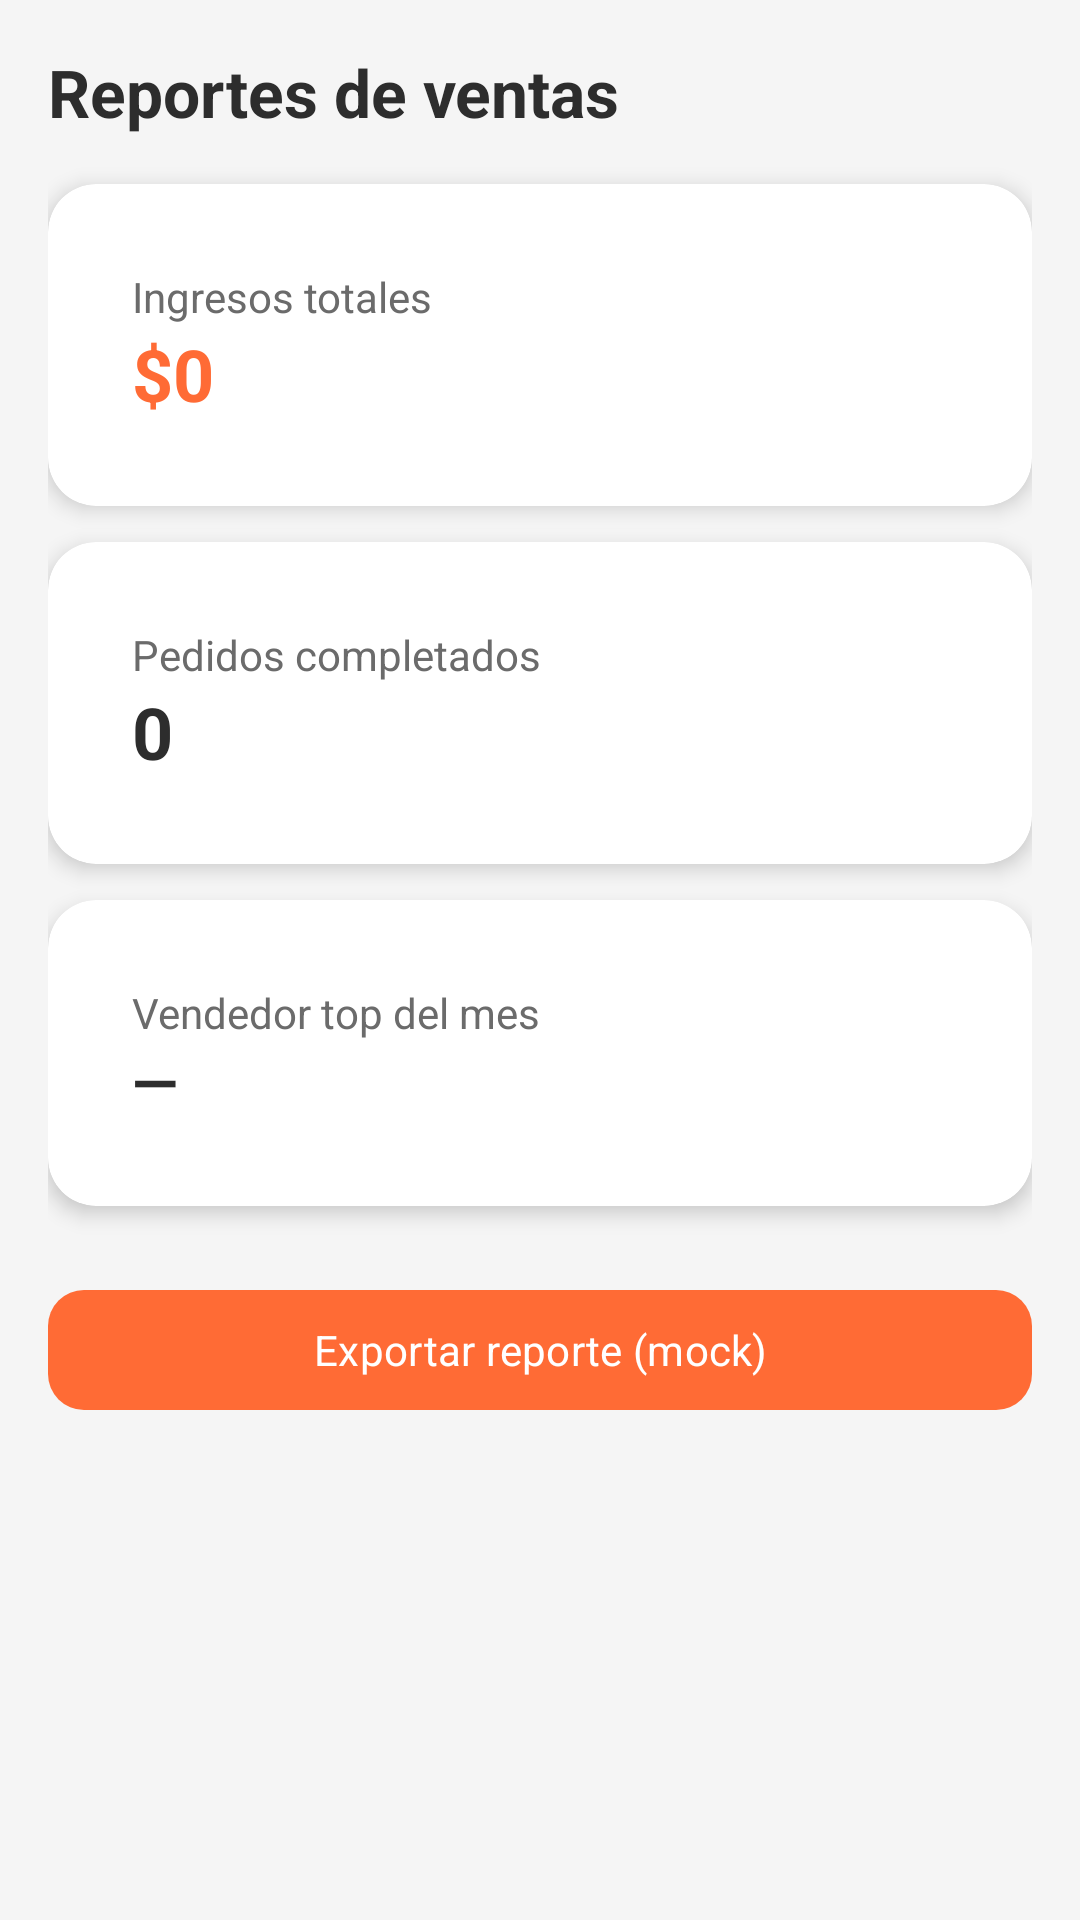

Android layout source for this screen:
<!-- AndroidManifest.xml: application theme Theme.My_ApplicationDAM_nativa -->
<!-- res/layout/fragment_sales_report.xml -->
<?xml version="1.0" encoding="utf-8"?>
<ScrollView xmlns:android="http://schemas.android.com/apk/res/android"
    android:layout_width="match_parent"
    android:layout_height="match_parent"
    android:background="@color/surface_light">

    <LinearLayout
        android:layout_width="match_parent"
        android:layout_height="wrap_content"
        android:orientation="vertical"
        android:padding="16dp">

        <TextView
            style="@style/TextAppearance.App.Title"
            android:layout_width="wrap_content"
            android:layout_height="wrap_content"
            android:text="Reportes de ventas" />

        <com.google.android.material.card.MaterialCardView
            style="@style/Widget.App.Card"
            android:layout_width="match_parent"
            android:layout_height="wrap_content"
            android:layout_marginTop="16dp">
            <LinearLayout
                android:layout_width="match_parent"
                android:layout_height="wrap_content"
                android:orientation="vertical"
                android:padding="16dp">
                <TextView
                    android:layout_width="wrap_content"
                    android:layout_height="wrap_content"
                    android:text="Ingresos totales"
                    android:textColor="@color/text_secondary" />
                <TextView
                    android:id="@+id/tvTotalRevenue"
                    android:layout_width="wrap_content"
                    android:layout_height="wrap_content"
                    android:text="$0"
                    android:textColor="@color/brand_orange"
                    android:textSize="24sp"
                    android:textStyle="bold" />
            </LinearLayout>
        </com.google.android.material.card.MaterialCardView>

        <com.google.android.material.card.MaterialCardView
            style="@style/Widget.App.Card"
            android:layout_width="match_parent"
            android:layout_height="wrap_content"
            android:layout_marginTop="12dp">
            <LinearLayout
                android:layout_width="match_parent"
                android:layout_height="wrap_content"
                android:orientation="vertical"
                android:padding="16dp">
                <TextView
                    android:layout_width="wrap_content"
                    android:layout_height="wrap_content"
                    android:text="Pedidos completados"
                    android:textColor="@color/text_secondary" />
                <TextView
                    android:id="@+id/tvTotalOrders"
                    android:layout_width="wrap_content"
                    android:layout_height="wrap_content"
                    android:text="0"
                    android:textColor="@color/brand_dark"
                    android:textSize="24sp"
                    android:textStyle="bold" />
            </LinearLayout>
        </com.google.android.material.card.MaterialCardView>

        <com.google.android.material.card.MaterialCardView
            style="@style/Widget.App.Card"
            android:layout_width="match_parent"
            android:layout_height="wrap_content"
            android:layout_marginTop="12dp">
            <LinearLayout
                android:layout_width="match_parent"
                android:layout_height="wrap_content"
                android:orientation="vertical"
                android:padding="16dp">
                <TextView
                    android:layout_width="wrap_content"
                    android:layout_height="wrap_content"
                    android:text="Vendedor top del mes"
                    android:textColor="@color/text_secondary" />
                <TextView
                    android:id="@+id/tvTopSeller"
                    android:layout_width="wrap_content"
                    android:layout_height="wrap_content"
                    android:text="—"
                    android:textColor="@color/brand_dark"
                    android:textSize="20sp"
                    android:textStyle="bold" />
            </LinearLayout>
        </com.google.android.material.card.MaterialCardView>

        <com.google.android.material.button.MaterialButton
            android:id="@+id/btnExport"
            style="@style/Widget.App.Button"
            android:layout_width="match_parent"
            android:layout_height="wrap_content"
            android:layout_marginTop="24dp"
            android:text="Exportar reporte (mock)" />
    </LinearLayout>
</ScrollView>
<!-- resources referenced by this layout -->
<resources>
  <color name="brand_dark">#2D2D2D</color>
  <color name="brand_orange">#FF6B35</color>
  <color name="surface_light">#F5F5F5</color>
  <color name="text_secondary">#6B6B6B</color>
  <style name="TextAppearance.App.Title" parent="TextAppearance.Material3.TitleLarge">
          <item name="android:textColor">@color/text_primary</item>
          <item name="android:textStyle">bold</item>
      </style>
  <style name="Widget.App.Button" parent="Widget.Material3.Button">
          <item name="backgroundTint">@color/brand_orange</item>
          <item name="android:textColor">@color/white</item>
          <item name="cornerRadius">12dp</item>
      </style>
  <style name="Widget.App.Card" parent="Widget.Material3.CardView.Elevated">
          <item name="cardBackgroundColor">@color/white</item>
          <item name="cardCornerRadius">16dp</item>
          <item name="cardElevation">4dp</item>
          <item name="contentPadding">12dp</item>
      </style>
  <style name="Theme.My_ApplicationDAM_nativa" parent="Theme.Material3.DayNight.NoActionBar">
          <item name="colorPrimary">@color/brand_orange</item>
          <item name="colorOnPrimary">@color/white</item>
          <item name="colorSecondary">@color/brand_dark</item>
          <item name="android:colorBackground">@color/surface_light</item>
          <item name="android:statusBarColor">@color/brand_dark</item>
          <item name="android:windowLightStatusBar">false</item>
          <item name="android:fontFamily">sans-serif</item>
      </style>
  <color name="text_primary">#2D2D2D</color>
  <color name="white">#FFFFFF</color>
</resources>
